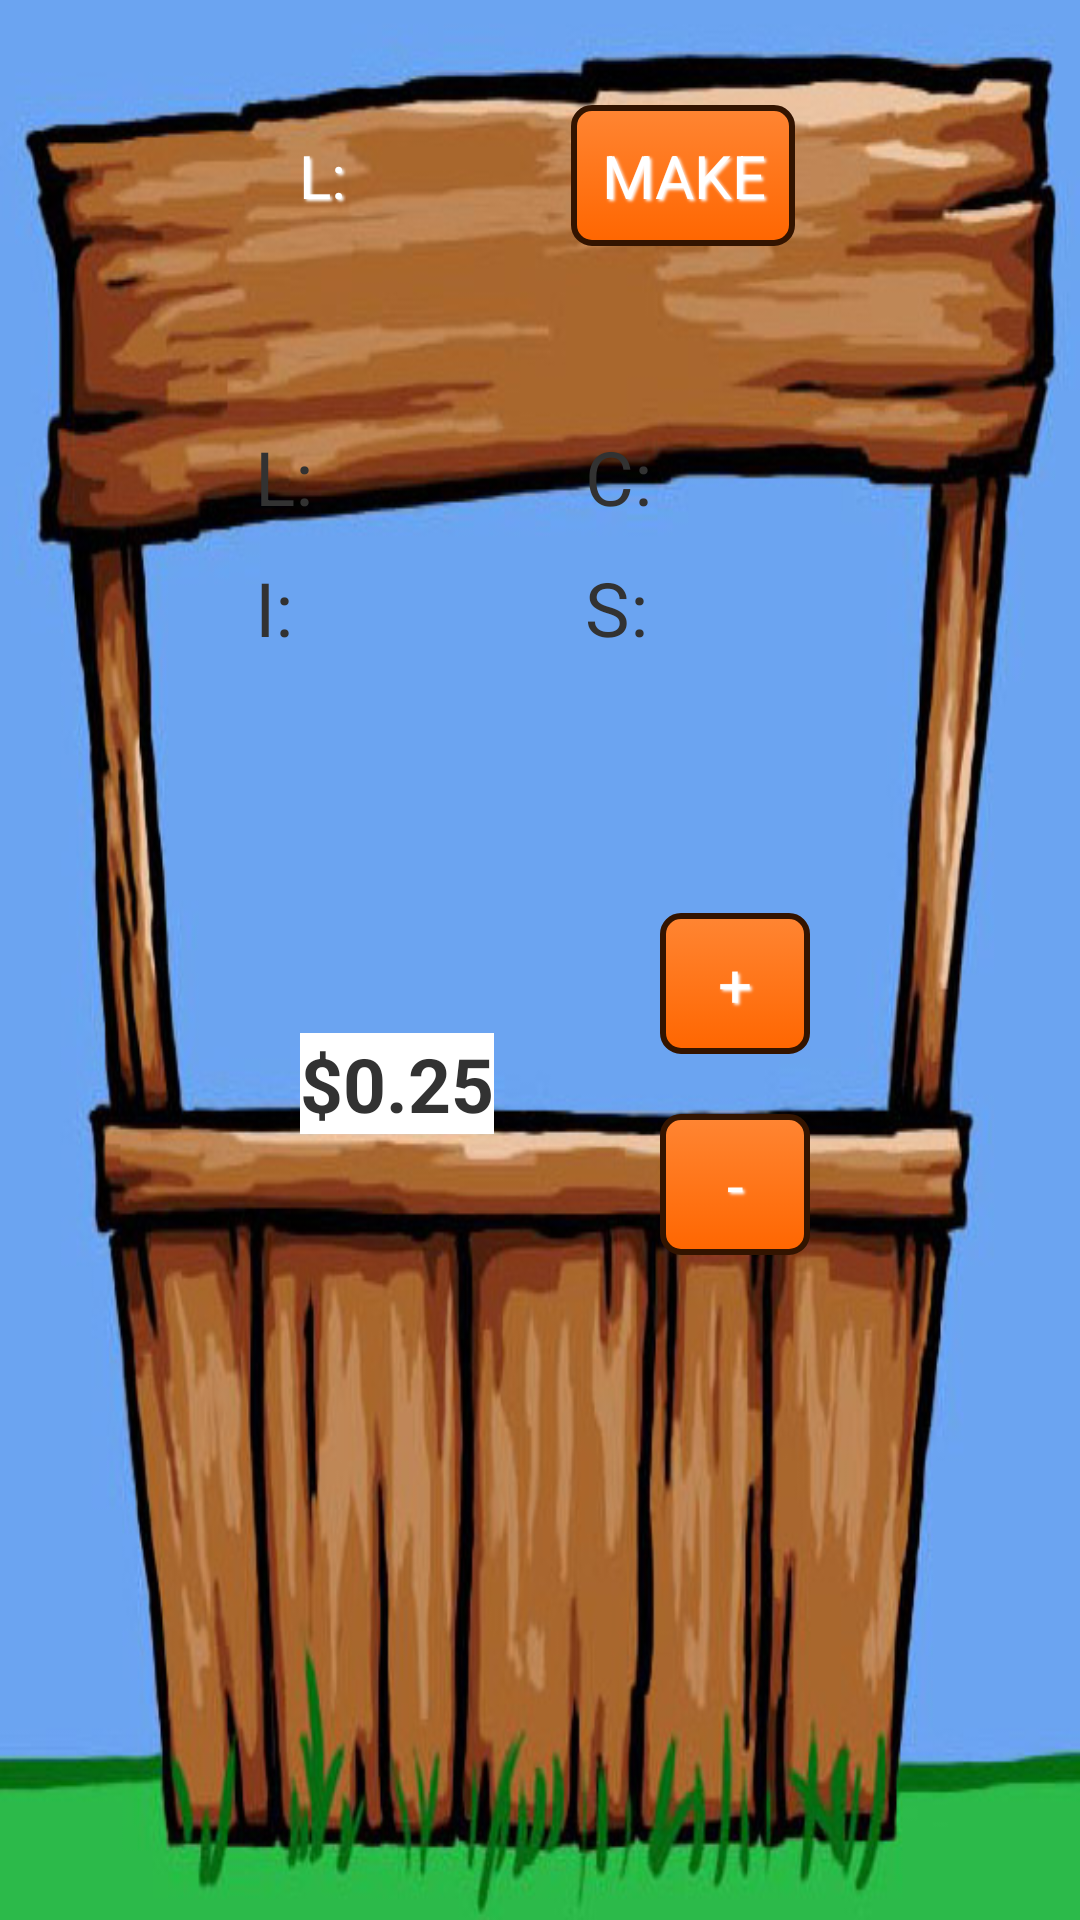

Write the Android layout XML for this screen, with the resource values it uses.
<!-- AndroidManifest.xml: application theme AppTheme -->
<!-- res/layout/fragment_stand_old.xml -->
<?xml version="1.0" encoding="utf-8"?>
<LinearLayout xmlns:android="http://schemas.android.com/apk/res/android"
    android:layout_width="match_parent"
    android:layout_height="match_parent"
    android:orientation="vertical"
    android:gravity="center_horizontal"
    android:background="@drawable/standbackground2"  >

    <LinearLayout
        android:layout_width="match_parent"
        android:layout_height="wrap_content"
        android:layout_margin="20dp"
        android:gravity="center"
        android:orientation="horizontal" >
		
		 <TextView
            android:layout_width="wrap_content"
            android:layout_height="wrap_content"
            android:layout_margin="20dp"
            style="@style/button_text"
            android:text="@string/lemons" />
        <TextView
            android:id="@+id/text_lemonadeCnt"
            android:layout_width="wrap_content"
            android:layout_height="wrap_content"
            android:layout_margin="20dp"
            style="@style/button_text"
             />

        <Button
            android:id="@+id/makeBtn"
            android:background="@drawable/orange_button"
            style="@style/button_text"
            android:layout_width="wrap_content"
            android:layout_height="wrap_content"
            android:layout_margin="15dp"
            android:gravity="center"
            android:text="MAKE" />
	    
	</LinearLayout>

    <GridLayout
        android:layout_width="200dp"
        android:layout_height="wrap_content"
        android:layout_margin="20dp"
        android:columnCount="2"
        android:gravity="center_horizontal"
        android:rowCount="2" >	
		
	    <LinearLayout
	        android:layout_width="100dip"
	        android:layout_height="wrap_content" 
	        android:orientation="horizontal"
	        android:layout_margin="5dp"
	        android:layout_column="0"
     		android:layout_row="0">
			        
		        <TextView
		            android:layout_width="wrap_content"
		            android:layout_height="wrap_content"
		            android:layout_marginRight="5dp"
		            android:textSize="25sp"
		            android:text="@string/lemons" />
		        <Space
		            android:layout_width="wrap_content"
		            android:layout_height="match_parent"
		            android:layout_weight="1" />
		        <TextView
		            android:id="@+id/text_lemonCnt"
		            android:layout_width="wrap_content"
		            android:layout_height="wrap_content"
		            android:textSize="25sp"
		             />
		        <Space
		            android:layout_width="wrap_content"
		            android:layout_height="match_parent"
		            android:layout_weight="1" />
		    </LinearLayout>
		    
	    	
	    	<LinearLayout
		        android:layout_width="100dip"
		        android:layout_height="wrap_content" 
		        android:orientation="horizontal"
		        android:layout_margin="5dp"
		        android:layout_column="1"
	     		android:layout_row="0">
			        
		        <TextView
		            android:layout_width="wrap_content"
		            android:layout_height="wrap_content"
		            android:layout_marginRight="5dp"
		            android:textSize="25sp"
		            android:text="@string/cups" />
		        <Space
		            android:layout_width="wrap_content"
		            android:layout_height="match_parent"
		            android:layout_weight="1" />
		        <TextView
		            android:id="@+id/text_cupCnt"
		            android:layout_width="wrap_content"
		            android:layout_height="wrap_content"
		            android:textSize="25sp"
		             />
		        <Space
		            android:layout_width="wrap_content"
		            android:layout_height="match_parent"
		            android:layout_weight="1" />
		    </LinearLayout>
		
		    
	    	<LinearLayout
		        android:layout_width="100dip"
		        android:layout_height="wrap_content" 
		        android:orientation="horizontal"
		        android:layout_margin="5dp"
		        android:layout_column="0"
     			android:layout_row="1">
		        
		        <TextView
		            android:layout_width="wrap_content"
		            android:layout_height="wrap_content"
		            android:layout_marginRight="5dp"
		            android:textSize="25sp"
		            android:text="@string/ice" />
		        <Space
		            android:layout_width="wrap_content"
		            android:layout_height="match_parent"
		            android:layout_weight="1" />
		        <TextView
		            android:id="@+id/text_iceCnt"
		            android:layout_width="wrap_content"
		            android:layout_height="wrap_content"
		            android:textSize="25sp"
		             />
		        <Space
		            android:layout_width="wrap_content"
		            android:layout_height="match_parent"
		            android:layout_weight="1" />
		    </LinearLayout>
		    
	    	
		    	<LinearLayout
		        android:layout_width="100dip"
		        android:layout_height="wrap_content" 
		        android:orientation="horizontal"
		        android:layout_margin="5dp"
		        android:layout_column="1"
	     		android:layout_row="1">
		        
		        <TextView
		            android:layout_width="wrap_content"
		            android:layout_height="wrap_content"
		            android:layout_marginRight="5dp"
		            android:textSize="25sp"
		            android:text="@string/sugar" />
		        <Space
		            android:layout_width="wrap_content"
		            android:layout_height="match_parent"
		            android:layout_weight="1" />
		        <TextView
		            android:id="@+id/text_sugarCnt"
		            android:layout_width="wrap_content"
		            android:layout_height="wrap_content"
		            android:textSize="25sp"
		             />
		        <Space
		            android:layout_width="wrap_content"
		            android:layout_height="match_parent"
		            android:layout_weight="1" />
		    </LinearLayout>
		    	
		    
	</GridLayout>
	
		
    
	 <RelativeLayout
	         android:layout_width="200dp"
	         android:layout_height="wrap_content"
	         android:layout_marginTop="50dp"
	         android:orientation="vertical" >
			 
			<Button android:id="@+id/plusBtn" 
			     android:layout_width="50dp"
			     android:layout_height="wrap_content" 
			     android:layout_marginRight="20dp" 
			     android:layout_margin="10dp"
		         android:layout_alignParentRight="true"
		         android:background="@drawable/orange_button"
            	 style="@style/button_text"
			     android:text="+"/>
			<Button android:id="@+id/minusBtn" 
			     android:layout_width="50dp"
			     android:layout_height="wrap_content"
			     android:layout_marginRight="20dp" 
			     android:layout_margin="10dp"
		         android:layout_below="@id/plusBtn"
		         android:layout_alignParentRight="true"
		         android:background="@drawable/orange_button"
            	 style="@style/button_text"
			     android:text="-"/>

			<TextView
			    android:id="@+id/priceText"
			    android:layout_width="wrap_content"
			    android:layout_height="wrap_content"
			    android:layout_centerVertical="true"
			    android:layout_margin="20dp"
			    android:background="@color/White"
			    android:text="$0.25"
			    android:textSize="25sp"
			    android:textStyle="bold" />

	</RelativeLayout>
		
</LinearLayout>
<!-- resources referenced by this layout -->
<resources>
  <color name="White">#FFFFFF</color>
  <!-- drawable orange_button (drawable) -->
  <?xml version="1.0" encoding="utf-8" ?>
  <selector xmlns:android="http://schemas.android.com/apk/res/android">
    <item android:state_pressed="true" >
      <shape>
        <solid
            android:color="#FFA366" />
        <stroke
            android:width="2dp"
            android:color="#331400" />
        <corners
            android:radius="6dp" />
        <padding
            android:left="10dp"
            android:top="10dp"
            android:right="10dp"
            android:bottom="10dp" />
      </shape>
    </item>
    <item>
      <shape>
        <gradient
            android:startColor="#FF8533"
            android:endColor="#FF6600"
            android:angle="270" />
        <stroke
            android:width="2dp"
            android:color="#331400" />
        <corners
            android:radius="6dp" />
        <padding
            android:left="10dp"
            android:top="10dp"
            android:right="10dp"
            android:bottom="10dp" />
      </shape>
    </item>
  </selector>
  <!-- drawable standbackground2: jpg bitmap (drawable, 102149 bytes) -->
  <string name="cups">C: </string>
  <string name="ice">I: </string>
  <string name="lemons">L: </string>
  <string name="sugar">S: </string>
  <style name="button_text">
  	    <item name="android:layout_width">wrap_content</item>
  	    <item name="android:layout_height">wrap_content</item>
  	    <item name="android:textColor">#ffffff</item>
  	    <item name="android:gravity">center</item>
  	    <item name="android:layout_margin">0dp</item>
  	    <item name="android:textSize">20sp</item>
  	    
  	    <item name="android:shadowColor">#ffffff</item>
  	    <item name="android:shadowDx">2</item>
  	    <item name="android:shadowDy">2</item>
  	    <item name="android:shadowRadius">2</item>
    	</style>
  <style name="AppTheme" parent="AppBaseTheme">
          
      </style>
  <style name="AppBaseTheme" parent="android:Theme.Light">
          
      </style>
</resources>
